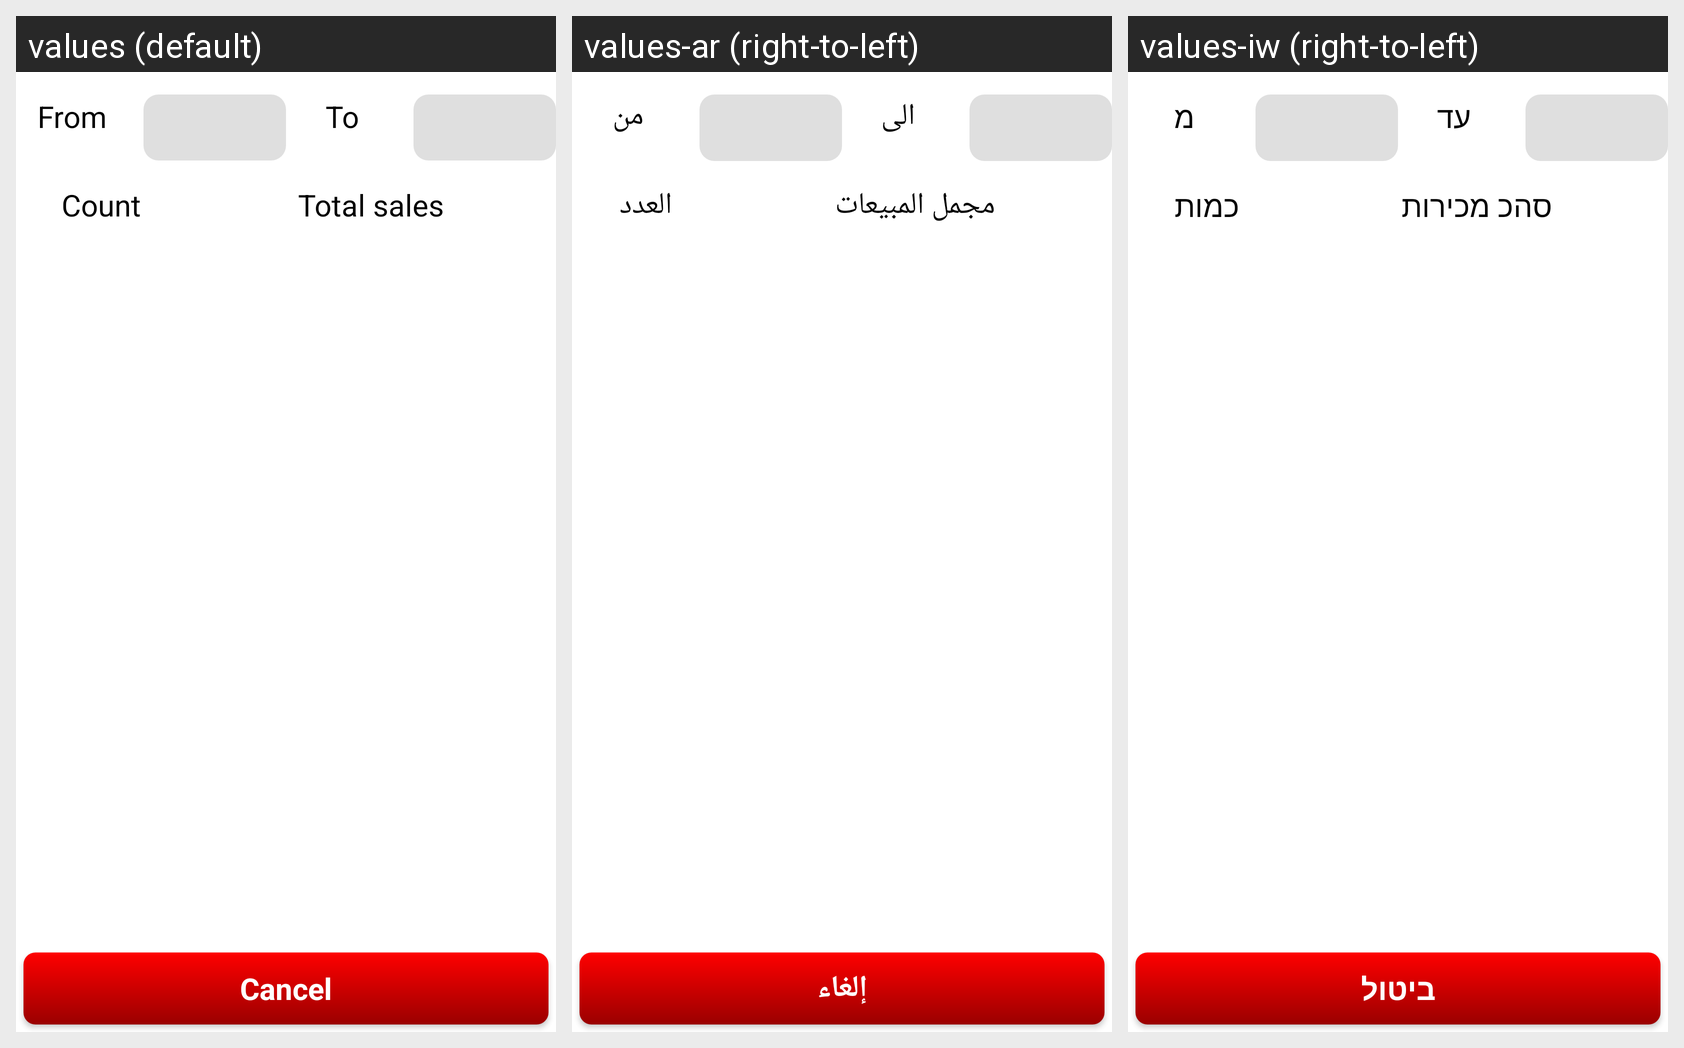

The same Android screen rendered under several of its app's locales, left to right. List the strings drawn on it with the default value and each locale's translation.
Android screen res/layout/activity_number_of_sale_product_report.xml rendered under 3 locales, left to right: values (default), values-ar (right-to-left), values-iw (right-to-left). Device: Nexus 5 (rendered at 1080×1920; each locale shown at half size, 540×960, under a caption strip naming it); theme AppTheme.
Strings drawn on this screen, with the default value and each locale's value (text and hints the layout hard-codes, and strings that could not be matched under every locale, appear in the picture but are not listed):

from
  values: From
  values-ar: من
  values-iw: מ

to
  values: To
  values-ar: الى
  values-iw: עד

count
  values: Count
  values-ar: العدد
  values-iw: כמות

total_price
  values: Total sales
  values-ar: مجمل المبيعات
  values-iw: סהכ מכירות

cancel
  values: Cancel
  values-ar: إلغاء
  values-iw: ביטול
